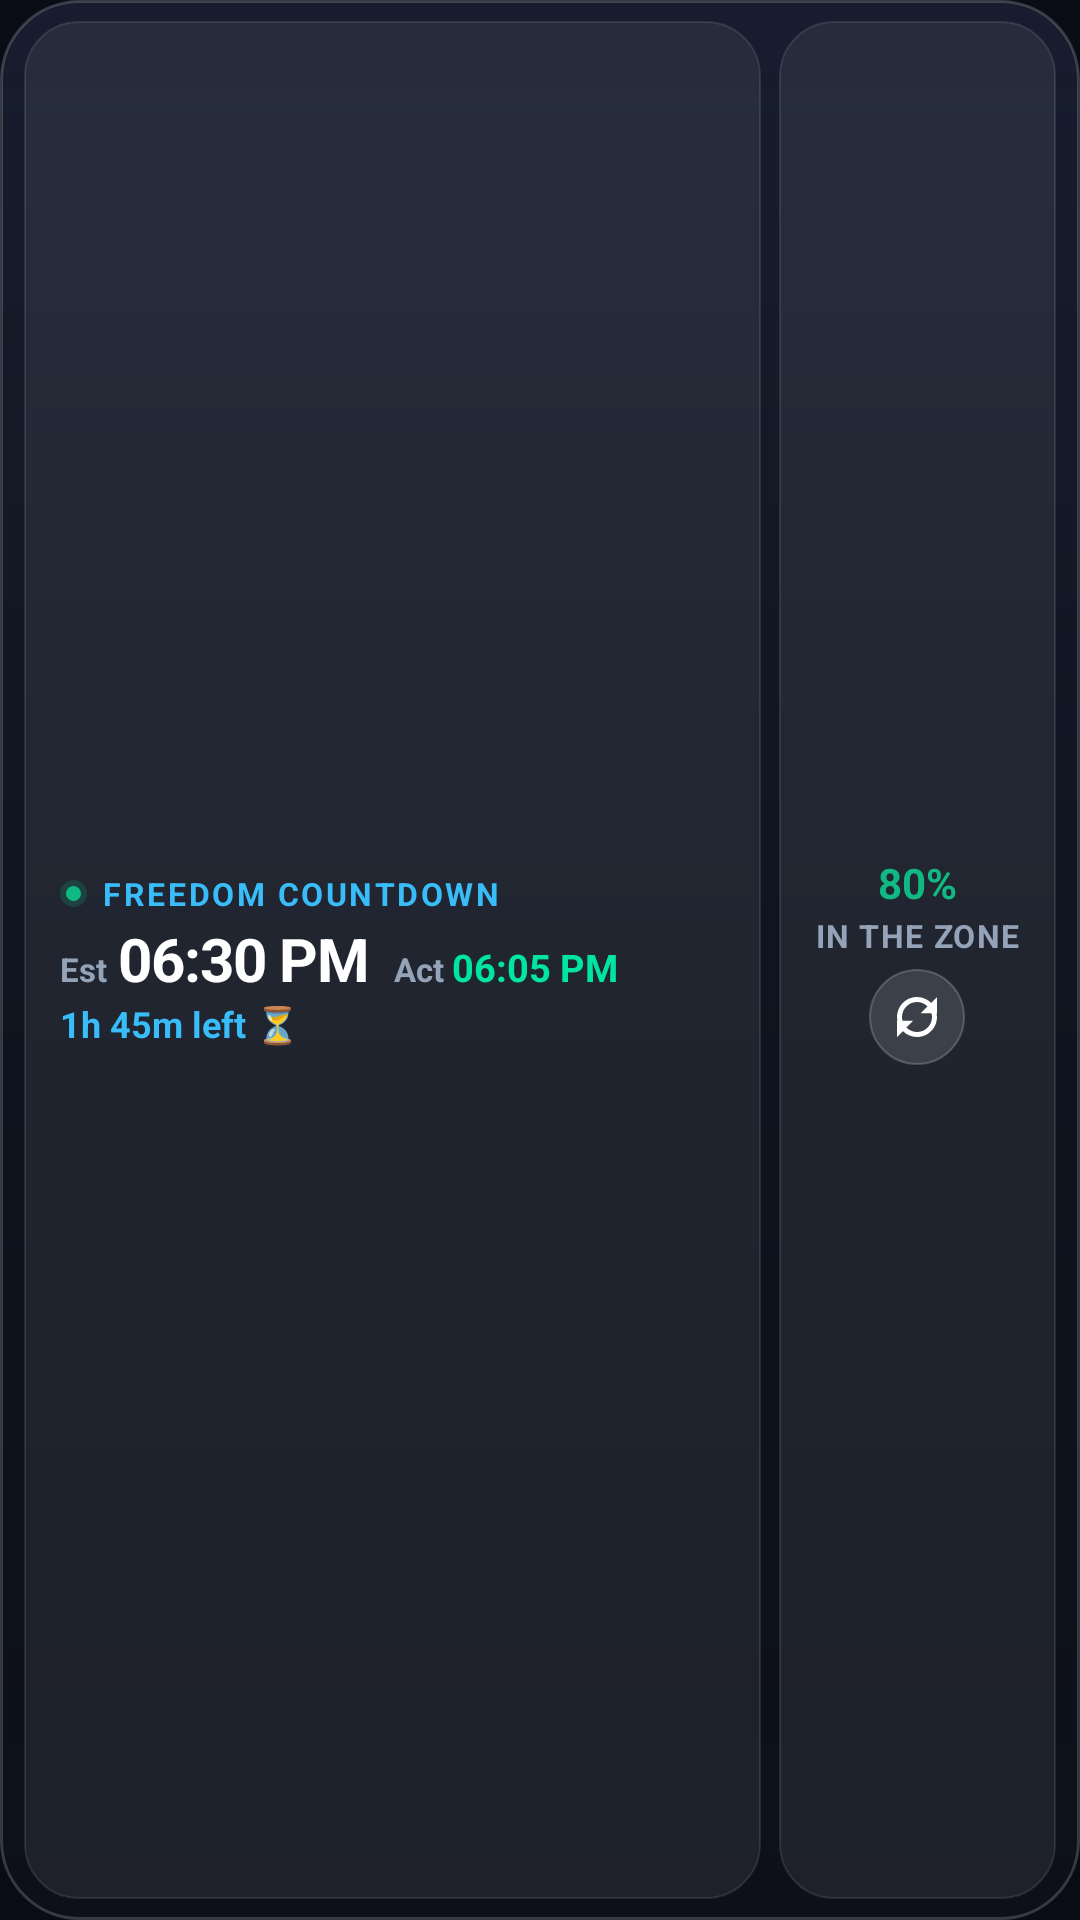

The Android layout XML behind this screen, and the referenced resources:
<!-- AndroidManifest.xml: application theme Theme.HRMS -->
<!-- res/layout/attendance_widget_countdown.xml -->
<?xml version="1.0" encoding="utf-8"?>
<LinearLayout xmlns:android="http://schemas.android.com/apk/res/android"
    android:id="@+id/widget_root"
    android:layout_width="match_parent"
    android:layout_height="match_parent"
    android:background="@drawable/widget_m3_surface_dark"
    android:gravity="center_vertical"
    android:orientation="horizontal"
    android:paddingStart="8dp"
    android:paddingEnd="8dp"
    android:paddingTop="7dp"
    android:paddingBottom="7dp">

    
    <LinearLayout
        android:id="@+id/widget_hero_card"
        android:layout_width="0dp"
        android:layout_height="match_parent"
        android:layout_marginEnd="6dp"
        android:layout_weight="1"
        android:background="@drawable/widget_m3_surface_tonal_dark"
        android:gravity="center_vertical"
        android:orientation="vertical"
        android:paddingStart="12dp"
        android:paddingEnd="10dp"
        android:paddingTop="6dp"
        android:paddingBottom="6dp">

        <LinearLayout
            android:layout_width="wrap_content"
            android:layout_height="wrap_content"
            android:gravity="center_vertical"
            android:orientation="horizontal">

            <ImageView
                android:id="@+id/img_oneui_status_dot"
                android:layout_width="9dp"
                android:layout_height="9dp"
                android:layout_marginEnd="5dp"
                android:contentDescription="Live Beacon"
                android:scaleType="fitCenter"
                android:src="@drawable/ic_status_pulse_apple" />

            <TextView
                android:id="@+id/widget_label_countdown"
                android:layout_width="wrap_content"
                android:layout_height="wrap_content"
                android:ellipsize="end"
                android:letterSpacing="0.08"
                android:maxLines="1"
                android:singleLine="true"
                android:text="FREEDOM COUNTDOWN"
                android:textColor="#38BDF8"
                android:textSize="10.5sp"
                android:textStyle="bold" />
        </LinearLayout>

        
        <LinearLayout
            android:layout_width="wrap_content"
            android:layout_height="wrap_content"
            android:layout_marginTop="1dp"
            android:gravity="bottom"
            android:orientation="horizontal">

            <TextView
                android:id="@+id/widget_label_exit"
                android:layout_width="wrap_content"
                android:layout_height="wrap_content"
                android:layout_marginEnd="4dp"
                android:text="Est"
                android:textColor="#94A3B8"
                android:textSize="11sp"
                android:textStyle="bold" />

            <TextView
                android:id="@+id/widget_exit_time_value"
                android:layout_width="wrap_content"
                android:layout_height="wrap_content"
                android:ellipsize="end"
                android:letterSpacing="-0.02"
                android:maxLines="1"
                android:singleLine="true"
                android:text="06:30 PM"
                android:textColor="#FFFFFF"
                android:textSize="20sp"
                android:textStyle="bold" />

            <TextView
                android:id="@+id/widget_label_actual"
                android:layout_width="wrap_content"
                android:layout_height="wrap_content"
                android:layout_marginStart="8dp"
                android:text="Act "
                android:textColor="#94A3B8"
                android:textSize="11sp"
                android:textStyle="bold" />

            <TextView
                android:id="@+id/widget_actual_exit_time_value"
                android:layout_width="wrap_content"
                android:layout_height="wrap_content"
                android:ellipsize="end"
                android:maxLines="1"
                android:singleLine="true"
                android:text="06:05 PM"
                android:textColor="#00E5A3"
                android:textSize="12.5sp"
                android:textStyle="bold" />
        </LinearLayout>

        
        <LinearLayout
            android:layout_width="wrap_content"
            android:layout_height="wrap_content"
            android:gravity="center_vertical"
            android:orientation="horizontal">

            <Chronometer
                android:id="@+id/widget_chronometer"
                android:layout_width="wrap_content"
                android:layout_height="wrap_content"
                android:countDown="true"
                android:textColor="#38BDF8"
                android:textSize="12sp"
                android:textStyle="bold"
                android:visibility="gone" />

            <TextView
                android:id="@+id/widget_progress_remaining"
                android:layout_width="wrap_content"
                android:layout_height="wrap_content"
                android:ellipsize="end"
                android:maxLines="1"
                android:singleLine="true"
                android:text="1h 45m left ⏳"
                android:textColor="#38BDF8"
                android:textSize="12sp"
                android:textStyle="bold" />
        </LinearLayout>
    </LinearLayout>

    
    <LinearLayout
        android:id="@+id/widget_cell_status"
        android:layout_width="wrap_content"
        android:layout_height="match_parent"
        android:background="@drawable/widget_m3_surface_tonal_dark"
        android:gravity="center"
        android:orientation="vertical"
        android:paddingStart="12dp"
        android:paddingEnd="12dp"
        android:paddingTop="5dp"
        android:paddingBottom="5dp">

        <TextView
            android:id="@+id/widget_progress_percent"
            android:layout_width="wrap_content"
            android:layout_height="wrap_content"
            android:ellipsize="end"
            android:maxLines="1"
            android:singleLine="true"
            android:text="80%"
            android:textColor="#10B981"
            android:textSize="14sp"
            android:textStyle="bold" />

        <TextView
            android:id="@+id/widget_status_text"
            android:layout_width="wrap_content"
            android:layout_height="wrap_content"
            android:layout_marginTop="1dp"
            android:layout_marginBottom="4dp"
            android:ellipsize="end"
            android:letterSpacing="0.04"
            android:maxLines="1"
            android:singleLine="true"
            android:text="IN THE ZONE"
            android:textColor="#94A3B8"
            android:textSize="10.5sp"
            android:textStyle="bold" />

        <ImageButton
            android:id="@+id/widget_btn_refresh"
            android:layout_width="32dp"
            android:layout_height="32dp"
            android:background="@drawable/widget_oneui_btn_refresh"
            android:contentDescription="Refresh attendance stats"
            android:padding="6dp"
            android:scaleType="fitCenter"
            android:src="@drawable/ic_refresh" />
    </LinearLayout>

</LinearLayout>
<!-- resources referenced by this layout -->
<resources>
  <!-- drawable ic_status_pulse_apple (drawable) -->
  <?xml version="1.0" encoding="utf-8"?>
  <layer-list xmlns:android="http://schemas.android.com/apk/res/android">
      
      <item
          android:top="0dp"
          android:bottom="0dp"
          android:left="0dp"
          android:right="0dp">
          <shape android:shape="oval">
              <solid android:color="#3310B981" />
          </shape>
      </item>
      
      <item
          android:top="2dp"
          android:bottom="2dp"
          android:left="2dp"
          android:right="2dp">
          <shape android:shape="oval">
              <solid android:color="#10B981" />
          </shape>
      </item>
  </layer-list>
  <!-- drawable widget_m3_surface_dark (drawable) -->
  <?xml version="1.0" encoding="utf-8"?>
  <shape xmlns:android="http://schemas.android.com/apk/res/android"
      android:shape="rectangle">
      <gradient
          android:startColor="#C01B2236"
          android:centerColor="#B0121724"
          android:endColor="#A80D111A"
          android:angle="270" />
      <stroke android:width="1dp" android:color="#2EFFFFFF" />
      <corners android:radius="26dp" />
  </shape>
  <!-- drawable widget_m3_surface_tonal_dark (drawable) -->
  <?xml version="1.0" encoding="utf-8"?>
  <shape xmlns:android="http://schemas.android.com/apk/res/android"
      android:shape="rectangle">
      <solid android:color="#12FFFFFF" />
      <stroke android:width="0.75dp" android:color="#1AFFFFFF" />
      <corners android:radius="18dp" />
  </shape>
  <!-- drawable widget_oneui_btn_refresh (drawable) -->
  <?xml version="1.0" encoding="utf-8"?>
  <shape xmlns:android="http://schemas.android.com/apk/res/android"
      android:shape="oval">
      <solid android:color="#20FFFFFF" />
      <stroke
          android:width="0.8dp"
          android:color="#33FFFFFF" />
  </shape>
  <style name="Theme.HRMS" parent="Theme.MaterialComponents.DayNight.NoActionBar">
          <item name="colorPrimary">@color/primary_accent</item>
          <item name="colorPrimaryVariant">@color/primary_royal</item>
          <item name="colorOnPrimary">#FFFFFF</item>
          <item name="colorSecondary">@color/accent_emerald</item>
          <item name="android:statusBarColor">@android:color/transparent</item>
          <item name="android:navigationBarColor">@android:color/transparent</item>
          <item name="android:windowBackground">@color/bg_app</item>
          <item name="android:windowDrawsSystemBarBackgrounds">true</item>
          <item name="alertDialogTheme">@style/Theme.HRMS.Dialog</item>
      </style>
  <color name="primary_accent">#6366F1</color>
  <color name="primary_royal">#4F46E5</color>
  <color name="accent_emerald">#10B981</color>
  <color name="bg_app">#090C15</color>
  <style name="Theme.HRMS.Dialog" parent="Theme.MaterialComponents.DayNight.Dialog.Alert">
          <item name="colorSurface">@color/bg_surface_card</item>
          <item name="android:background">@color/bg_surface_card</item>
          <item name="colorPrimary">@color/primary_accent</item>
          <item name="colorSecondary">@color/accent_cyan</item>
          <item name="android:textColorPrimary">@color/text_primary</item>
          <item name="android:textColorSecondary">@color/text_secondary</item>
      </style>
  <color name="bg_surface_card">#131724</color>
  <color name="accent_cyan">#06B6D4</color>
  <color name="text_primary">#F8FAFC</color>
  <color name="text_secondary">#94A3B8</color>
</resources>
